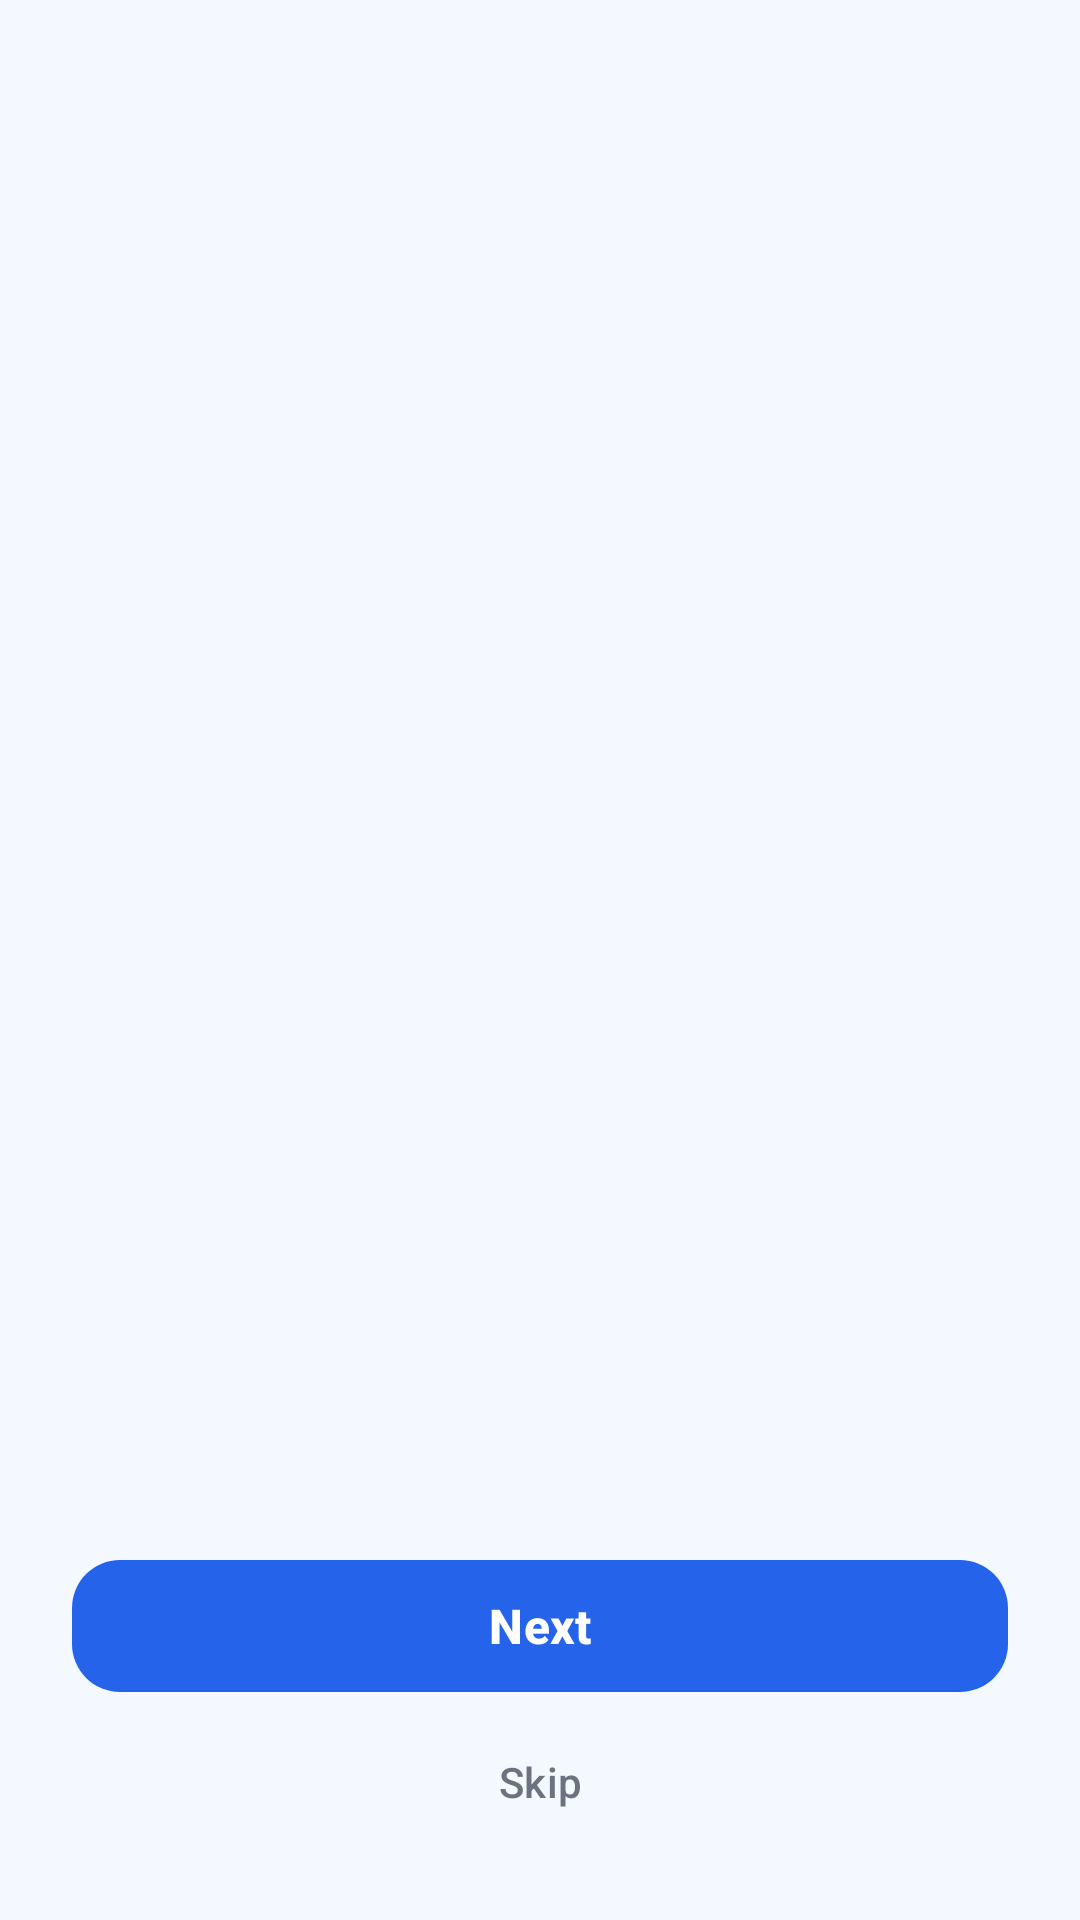

Layout XML and referenced resources for this Android screen:
<!-- AndroidManifest.xml: application theme Theme.FocusQuest -->
<!-- res/layout/activity_onboarding.xml -->
<?xml version="1.0" encoding="utf-8"?>
<LinearLayout
    xmlns:android="http://schemas.android.com/apk/res/android"
    xmlns:app="http://schemas.android.com/apk/res-auto"
    android:layout_width="match_parent"
    android:layout_height="match_parent"
    android:orientation="vertical"
    android:background="@color/screen_background">

    <androidx.viewpager2.widget.ViewPager2
        android:id="@+id/viewPager"
        android:layout_width="match_parent"
        android:layout_height="0dp"
        android:layout_weight="1" />

    <LinearLayout
        android:layout_width="match_parent"
        android:layout_height="wrap_content"
        android:orientation="vertical"
        android:gravity="center"
        android:padding="24dp">

        
        <LinearLayout
            android:id="@+id/dotsContainer"
            android:layout_width="wrap_content"
            android:layout_height="wrap_content"
            android:orientation="horizontal"
            android:gravity="center"
            android:layout_marginBottom="24dp" />

        <com.google.android.material.button.MaterialButton
            android:id="@+id/btnNext"
            android:layout_width="match_parent"
            android:layout_height="52dp"
            android:text="Next"
            android:textSize="16sp"
            android:textColor="@color/white"
            android:textStyle="bold"
            app:backgroundTint="@color/primary"
            app:cornerRadius="16dp" />

        <com.google.android.material.button.MaterialButton
            android:id="@+id/btnSkip"
            style="@style/Widget.Material3.Button.TextButton"
            android:layout_width="match_parent"
            android:layout_height="44dp"
            android:layout_marginTop="4dp"
            android:text="Skip"
            android:textColor="@color/text_secondary" />

    </LinearLayout>
</LinearLayout>
<!-- resources referenced by this layout -->
<resources>
  <color name="primary">#2563EB</color>
  <color name="screen_background">#F4F8FF</color>
  <color name="text_secondary">#6B7280</color>
  <color name="white">#FFFFFFFF</color>
  <style name="Theme.FocusQuest" parent="Base.Theme.FocusQuest" />
  <style name="Base.Theme.FocusQuest" parent="Theme.Material3.DayNight.NoActionBar">
          <item name="colorPrimary">@color/primary</item>
          <item name="colorOnPrimary">@color/on_primary</item>
          <item name="colorPrimaryContainer">@color/bottom_nav_active_bg</item>
          <item name="android:colorBackground">@color/screen_background</item>
          <item name="colorSurface">@color/surface</item>
      </style>
  <color name="on_primary">#FFFFFF</color>
  <color name="bottom_nav_active_bg">#EEF4FF</color>
  <color name="surface">#FFFFFF</color>
</resources>
